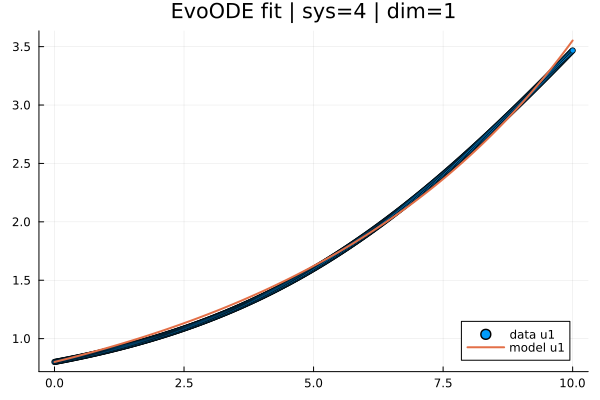

The file beside this chart, header and first rows:
t; x1; yhat1
0,0; 0,7999999999999999; 0,7999999999999999
0,019569471624266144; 0,8016198674881281; 0,802147859868176
0,03913894324853229; 0,8032477818602268; 0,8043018961215175
0,05870841487279843; 0,8048837783975591; 0,8064621287286823
0,07827788649706457; 0,8065278965069989; 0,808628577735419
0,09784735812133072; 0,8081801758527638; 0,8108012632535918
0,11741682974559686; 0,8098406560990719; 0,8129802054741893
0,136986301369863; 0,8115093767002852; 0,8151654246678111
0,15655577299412915; 0,8131863745386725; 0,8173569411846678
0,1761252446183953; 0,8148716874497363; 0,8195547754545814
0,19569471624266144; 0,8165653538654227; 0,8217589479869847
0,21526418786692758; 0,8182674122176786; 0,8239694793709212
0,23483365949119372; 0,8199779009964313; 0,8261863902750463
0,25440313111545987; 0,8216968601254135; 0,8284097014476254
0,273972602739726; 0,8234243292291644; 0,8306394337165359
0,29354207436399216; 0,8251603474609434; 0,8328756079892655
0,3131115459882583; 0,8269049539740101; 0,8351182452529134
0,33268101761252444; 0,8286581915562303; 0,83736736657419
0,3522504892367906; 0,8304200913056358; 0,839622993099416
0,37181996086105673; 0,8321907006054702; 0,8418851460604561
0,3913894324853229; 0,8339700588413009; 0,8441538468353662
0,410958904109589; 0,8357582055406152; 0,846429116815176
0,43052837573385516; 0,8375551803748768; 0,8487109774524074
0,4500978473581213; 0,8393610262068437; 0,850999450288513
0,46966731898238745; 0,8411757859671942; 0,8532945569538752
0,4892367906066536; 0,8429995000947781; 0,8555963191678071
0,5088062622309197; 0,8448322091768949; 0,8579047587385517
0,5283757338551859; 0,8466739539492947; 0,8602198975632821
0,547945205479452; 0,8485247752961775; 0,862541757628102
0,5675146771037182; 0,8503847142501934; 0,8648703610080452
0,5870841487279843; 0,8522538119924425; 0,8672057298670754
0,6066536203522505; 0,8541321098524756; 0,8695478864580868
0,6262230919765166; 0,8560196493082924; 0,8718968531229039
0,6457925636007827; 0,8579164719863439; 0,8742526522922809
0,6653620352250489; 0,859822619661531; 0,8766153064859031
0,684931506849315; 0,8617381342572037; 0,8789848383123853
0,7045009784735812; 0,8636630578451633; 0,8813612704692726
0,7240704500978473; 0,8655974326456608; 0,8837446257430406
0,7436399217221135; 0,867541301027397; 0,8861349270090948
0,7632093933463796; 0,8694947055075231; 0,8885321972317712
0,7827788649706457; 0,8714576887516405; 0,890936459464336
0,8023483365949119; 0,8734302935738004; 0,8933477368489852
0,821917808219178; 0,8754125629365043; 0,8957660526168457
0,8414872798434442; 0,8774045399507038; 0,898191430087974
0,8610567514677103; 0,8794062678758006; 0,9006238926713568
0,8806262230919765; 0,8814177901196463; 0,9030634638649122
0,9001956947162426; 0,883439150238543; 0,9055101672554864
0,9197651663405088; 0,8854703919372423; 0,9079640265188578
0,9393346379647749; 0,8875115590689466; 0,9104250654197339
0,958904109589041; 0,8895626956353082; 0,9128933078354213
0,9784735812133072; 0,891623845786429; 0,9153687779180082
0,9980430528375733; 0,8936950538208613; 0,9178514997378338
1,0176125244618395; 0,8957763641856081; 0,9203414974155187
1,0371819960861055; 0,8978678214761218; 0,9228387951761089
1,0567514677103718; 0,8999694704363048; 0,9253434173490747
1,076320939334638; 0,9020813559585104; 0,927855388368311
1,095890410958904; 0,9042035230835409; 0,9303747327721379
1,11545988258317; 0,9063360170006497; 0,9329014752032998
1,1350293542074363; 0,9084788830475399; 0,9354356404089662
1,1545988258317026; 0,9106321667103646; 0,937977253240731
... 452 more rows
